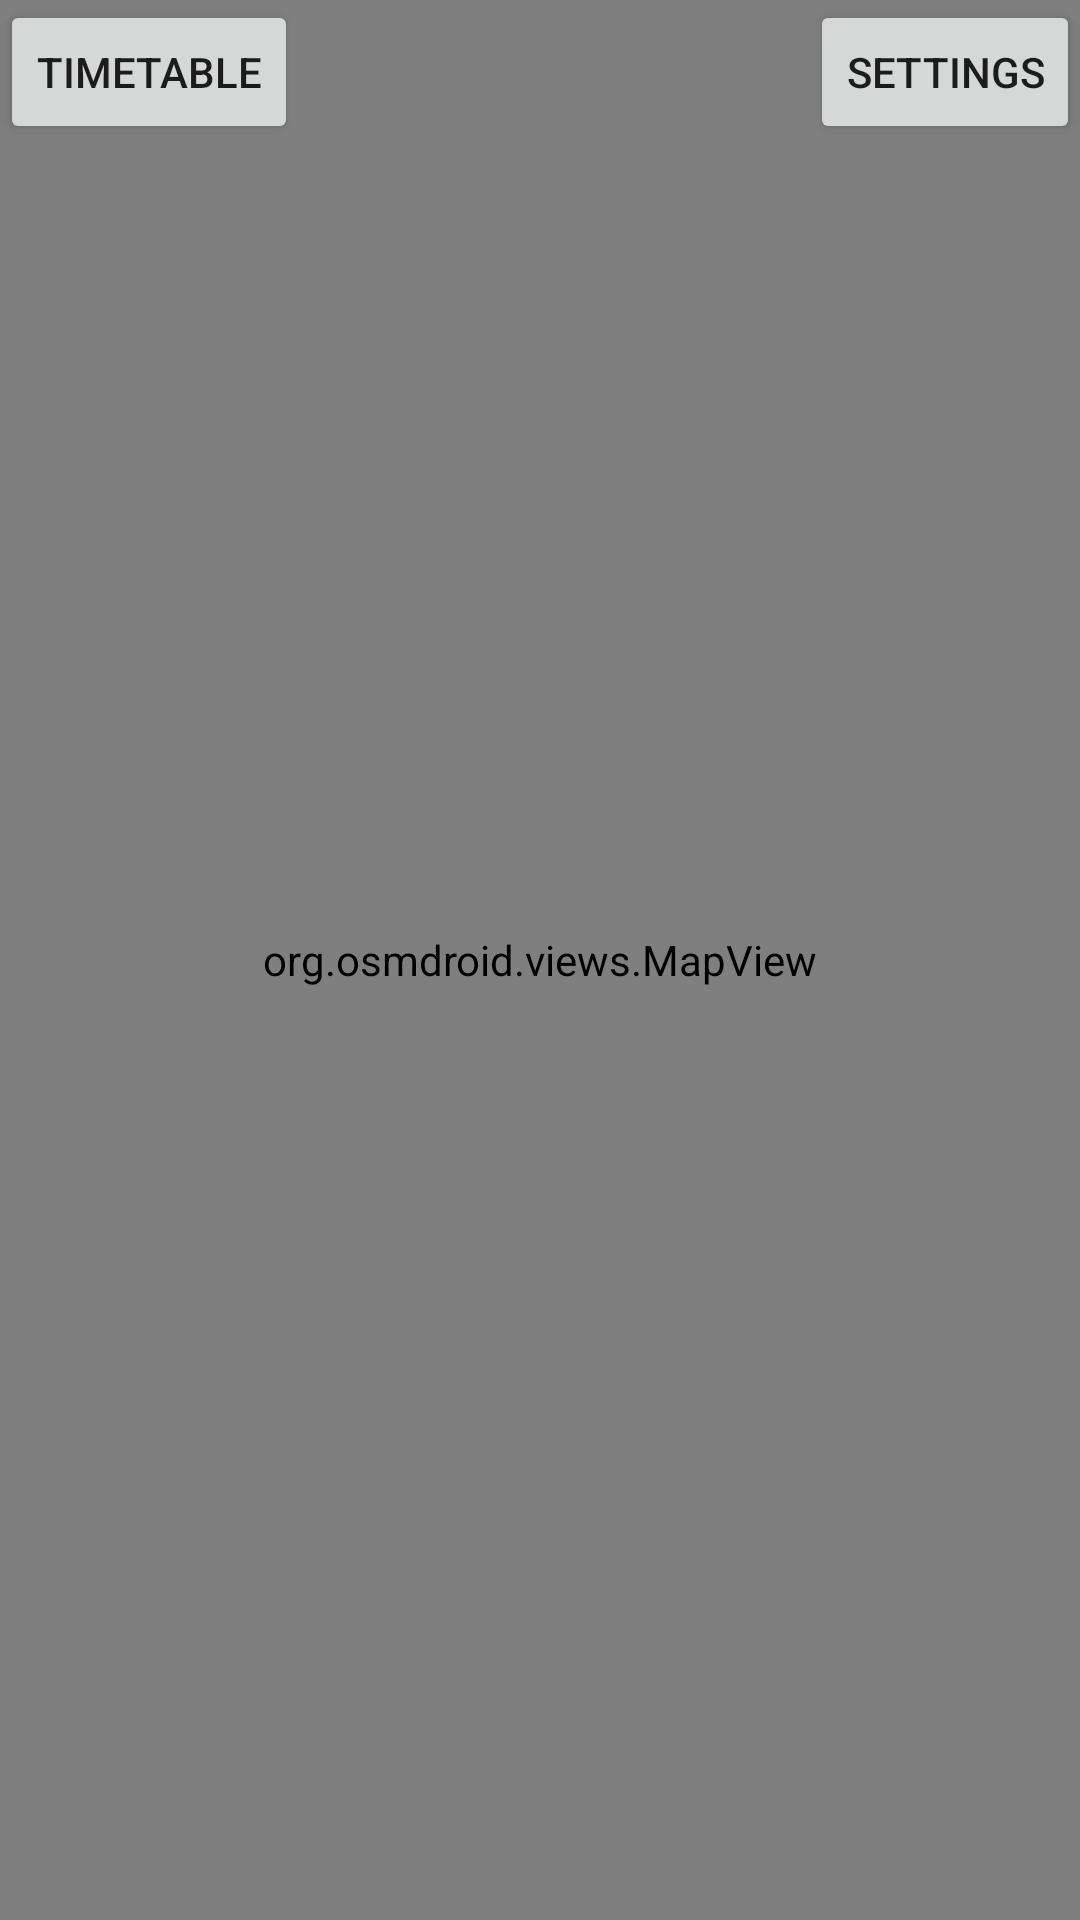

Reconstruct the res/layout file that produces this screen, plus the resources it refers to.
<!-- AndroidManifest.xml: activity theme Theme.AppCompat.Light -->
<!-- res/layout/activity_main.xml -->
<?xml version="1.0" encoding="utf-8"?>
<RelativeLayout xmlns:android="http://schemas.android.com/apk/res/android"
    xmlns:app="http://schemas.android.com/apk/res-auto"
    xmlns:tools="http://schemas.android.com/tools"
    android:layout_width="match_parent"
    android:layout_height="match_parent"
    tools:context="MainActivity">

    <Button
        android:id="@+id/timetableButton"
        android:layout_width="wrap_content"
        android:layout_height="wrap_content"
        android:text="Timetable"
        android:bottomRightRadius="10dp"
        android:bottomLeftRadius="10dp"
        android:topLeftRadius="10dp"
        android:topRightRadius="10dp" />

    <Button
        android:id="@+id/settingButton"
        android:layout_width="wrap_content"
        android:layout_height="wrap_content"
        android:layout_alignParentTop="true"
        android:layout_alignParentRight="true"
        android:text="Settings"
        android:bottomRightRadius="10dp"
        android:bottomLeftRadius="10dp"
        android:topLeftRadius="10dp"
        android:topRightRadius="10dp" />

    <org.osmdroid.views.MapView
        android:id="@+id/osmmap"
        android:layout_width="match_parent"
        android:layout_height="match_parent">

    </org.osmdroid.views.MapView>

</RelativeLayout>
<!-- resources referenced by this layout -->
<resources>

</resources>
